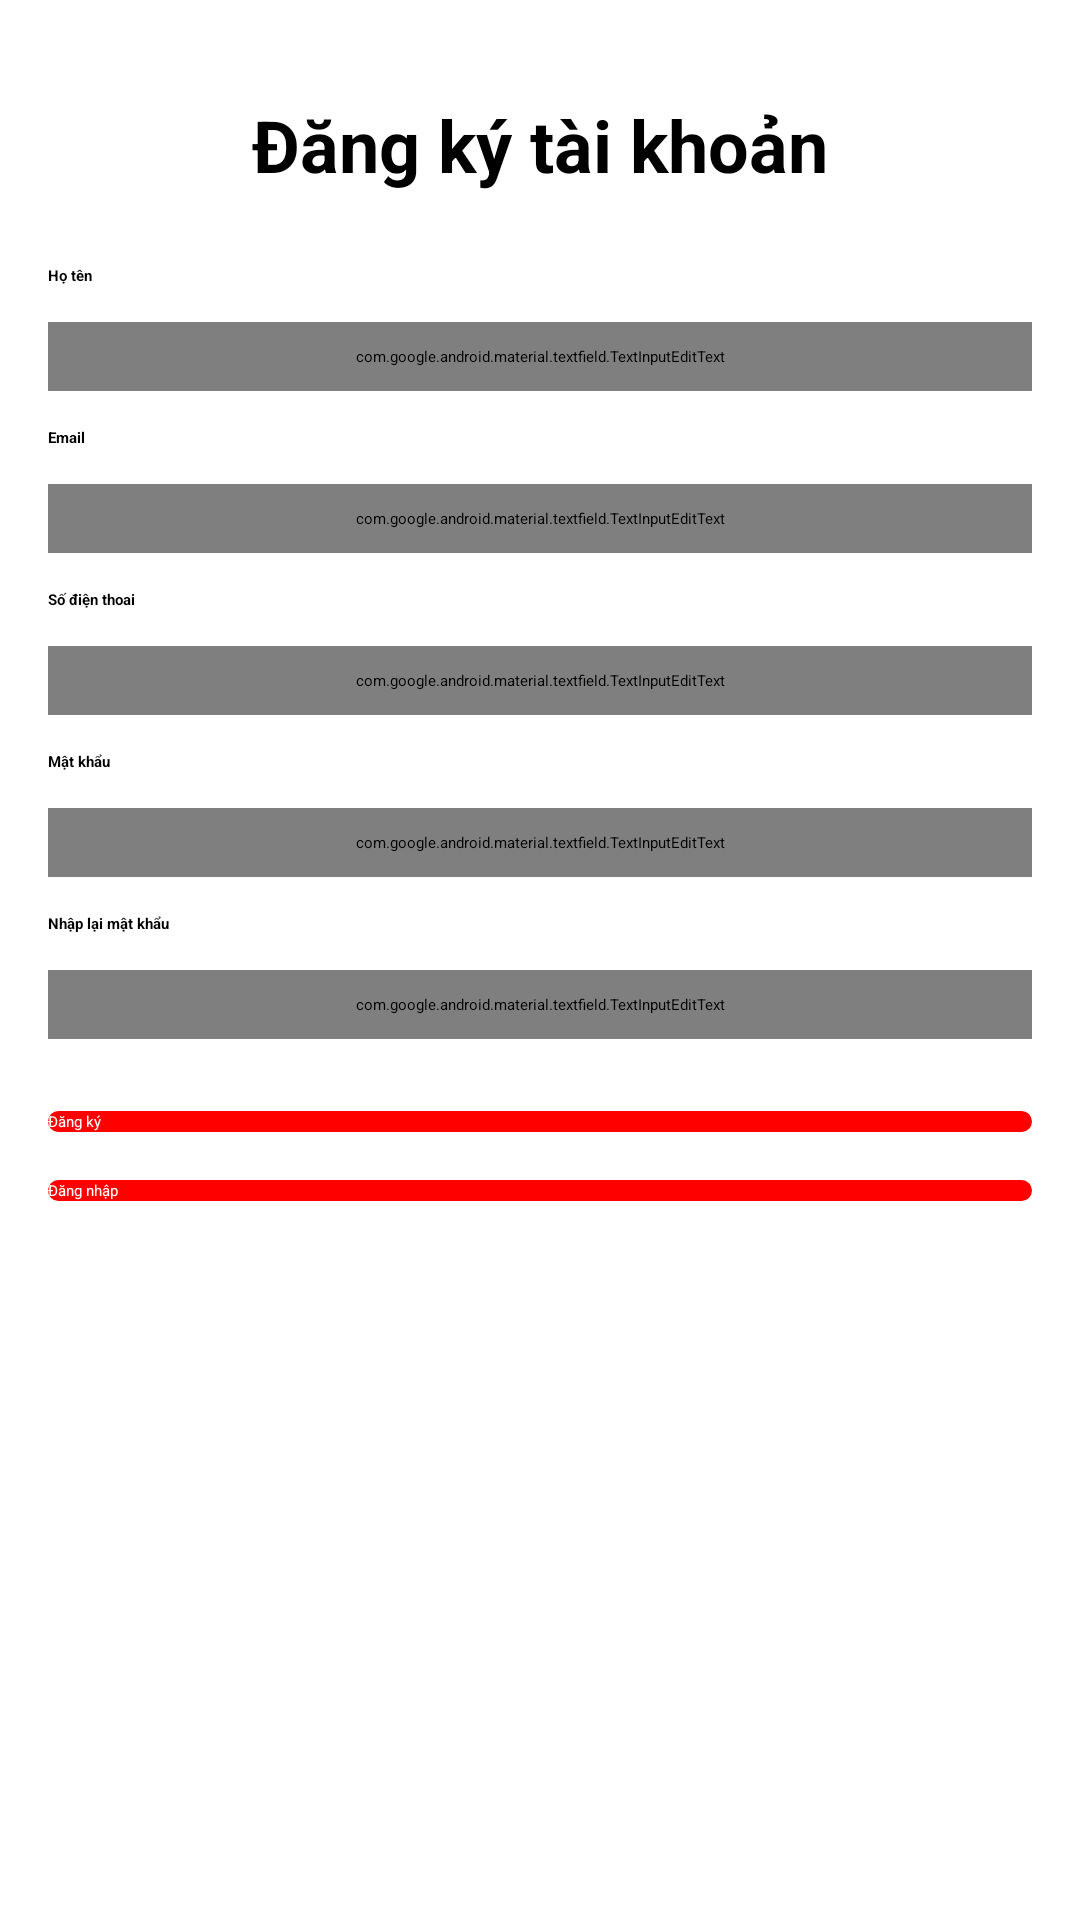

This screen was rendered from an Android layout file. Write that file and the resources it references.
<!-- AndroidManifest.xml: application theme Theme.TestBackend -->
<!-- res/layout/activity_register.xml -->
<?xml version="1.0" encoding="utf-8"?>
<LinearLayout xmlns:android="http://schemas.android.com/apk/res/android"
    xmlns:app="http://schemas.android.com/apk/res-auto"
    xmlns:tools="http://schemas.android.com/tools"
    android:id="@+id/main"
    android:layout_width="match_parent"
    android:layout_height="match_parent"
    android:orientation="vertical"
    android:padding="16dp"
    tools:context=".ui.activity.RegisterActivity">
    <TextView
        android:layout_width="wrap_content"
        android:layout_height="wrap_content"
        android:text="Đăng ký tài khoản"
        android:textSize="24dp"
        android:textStyle="bold"
        android:textColor="@color/black"
        android:layout_gravity="center_horizontal"
        android:layout_marginTop="16dp"/>
    <TextView
        android:layout_width="wrap_content"
        android:layout_height="wrap_content"
        android:layout_marginTop="24dp"
        android:text="Họ tên"
        android:textColor="@color/black"
        android:textStyle="bold"/>
    <com.google.android.material.textfield.TextInputEditText
        android:layout_width="match_parent"
        android:layout_height="wrap_content"
        android:id="@+id/txtName"
        android:layout_marginTop="12dp"
        android:padding="8dp"
        android:background="@drawable/bg_btn2"
        android:hint="Điền thông tin họ tên trên CMND/CCCD"
        />
    <TextView
        android:layout_width="wrap_content"
        android:layout_height="wrap_content"
        android:layout_marginTop="12dp"
        android:textColor="@color/black"
        android:textStyle="bold"
        android:text="Email"/>
    <com.google.android.material.textfield.TextInputEditText
        android:layout_width="match_parent"
        android:layout_height="wrap_content"
        android:layout_marginTop="12dp"
        android:padding="8dp"
        android:id="@+id/txtEmail"
        android:background="@drawable/bg_btn2"
        android:hint="Điền chính xác email để nhận thông tin"/>
    <TextView
        android:layout_width="wrap_content"
        android:layout_height="wrap_content"
        android:textColor="@color/black"
        android:layout_marginTop="12dp"
        android:textStyle="bold"
        android:text="Số điện thoai"/>
    <com.google.android.material.textfield.TextInputEditText
        android:layout_width="match_parent"
        android:layout_height="wrap_content"
        android:textColor="@color/black"
        android:padding="8dp"
        android:id="@+id/txtPhoneNumber"
        android:background="@drawable/bg_btn2"
        android:layout_marginTop="12dp"
        android:hint="Nhập số điện thoại"/>
    <TextView
        android:layout_width="wrap_content"
        android:layout_height="wrap_content"
        android:textColor="@color/black"
        android:layout_marginTop="12dp"
        android:textStyle="bold"
        android:text="Mật khẩu"/>
    <com.google.android.material.textfield.TextInputEditText
        android:layout_width="match_parent"
        android:layout_height="wrap_content"
        android:textColor="@color/black"
        android:padding="8dp"
        android:id="@+id/txtPassword1"
        android:background="@drawable/bg_btn2"
        android:layout_marginTop="12dp"
        android:hint="Nhập mật khẩu"/>
    <TextView
        android:layout_width="wrap_content"
        android:layout_height="wrap_content"
        android:textColor="@color/black"
        android:layout_marginTop="12dp"
        android:textStyle="bold"
        android:text="Nhập lại mật khẩu"/>
    <com.google.android.material.textfield.TextInputEditText
        android:layout_width="match_parent"
        android:layout_height="wrap_content"
        android:layout_marginTop="12dp"
        android:padding="8dp"
        android:id="@+id/txtPassword2"
        android:background="@drawable/bg_btn2"
        android:hint="Xác nhận lại mật khẩu"/>
    <androidx.appcompat.widget.AppCompatButton
        android:layout_width="match_parent"
        android:layout_height="wrap_content"
        android:layout_marginTop="24dp"
        android:textColor="@color/white"
        android:id="@+id/btnRegister"
        android:text="Đăng ký"
        android:background="@drawable/bg_btn1"
        android:layout_gravity="center_horizontal"/>
    <androidx.appcompat.widget.AppCompatButton
        android:layout_width="match_parent"
        android:layout_height="wrap_content"
        android:layout_marginTop="16dp"
        android:textColor="@color/white"
        android:id="@+id/btnLogin"
        android:background="@drawable/bg_btn1"
        android:text="Đăng nhập"
        android:layout_gravity="center_horizontal"/>

</LinearLayout>
<!-- resources referenced by this layout -->
<resources>
  <color name="black">#FF000000</color>
  <color name="white">#FFFFFFFF</color>
  <!-- drawable bg_btn1 (drawable) -->
  <?xml version="1.0" encoding="utf-8"?>
  <shape xmlns:android="http://schemas.android.com/apk/res/android"
      android:shape="rectangle">
      <solid android:color="@color/red"/>
      <corners android:radius="6dp"/>
  
  </shape>
  <!-- drawable bg_btn2 (drawable) -->
  <?xml version="1.0" encoding="utf-8"?>
  <shape android:shape="rectangle" xmlns:android="http://schemas.android.com/apk/res/android">
      <solid android:color="@color/white"/>
      <corners android:radius="8dp"/>
      <stroke android:color="@color/red_orange"
          android:width="2dp" />
  
  </shape>
  <style name="Theme.TestBackend" parent="Base.Theme.TestBackend">
          
          <item name="android:navigationBarColor">@android:color/transparent</item>
          <item name="android:statusBarColor">@android:color/transparent</item>
          <item name="android:windowLightStatusBar">?attr/isLightTheme</item>
      </style>
  <color name="red">#FF0000</color>
  <color name="red_orange">#FF4500</color>
</resources>
